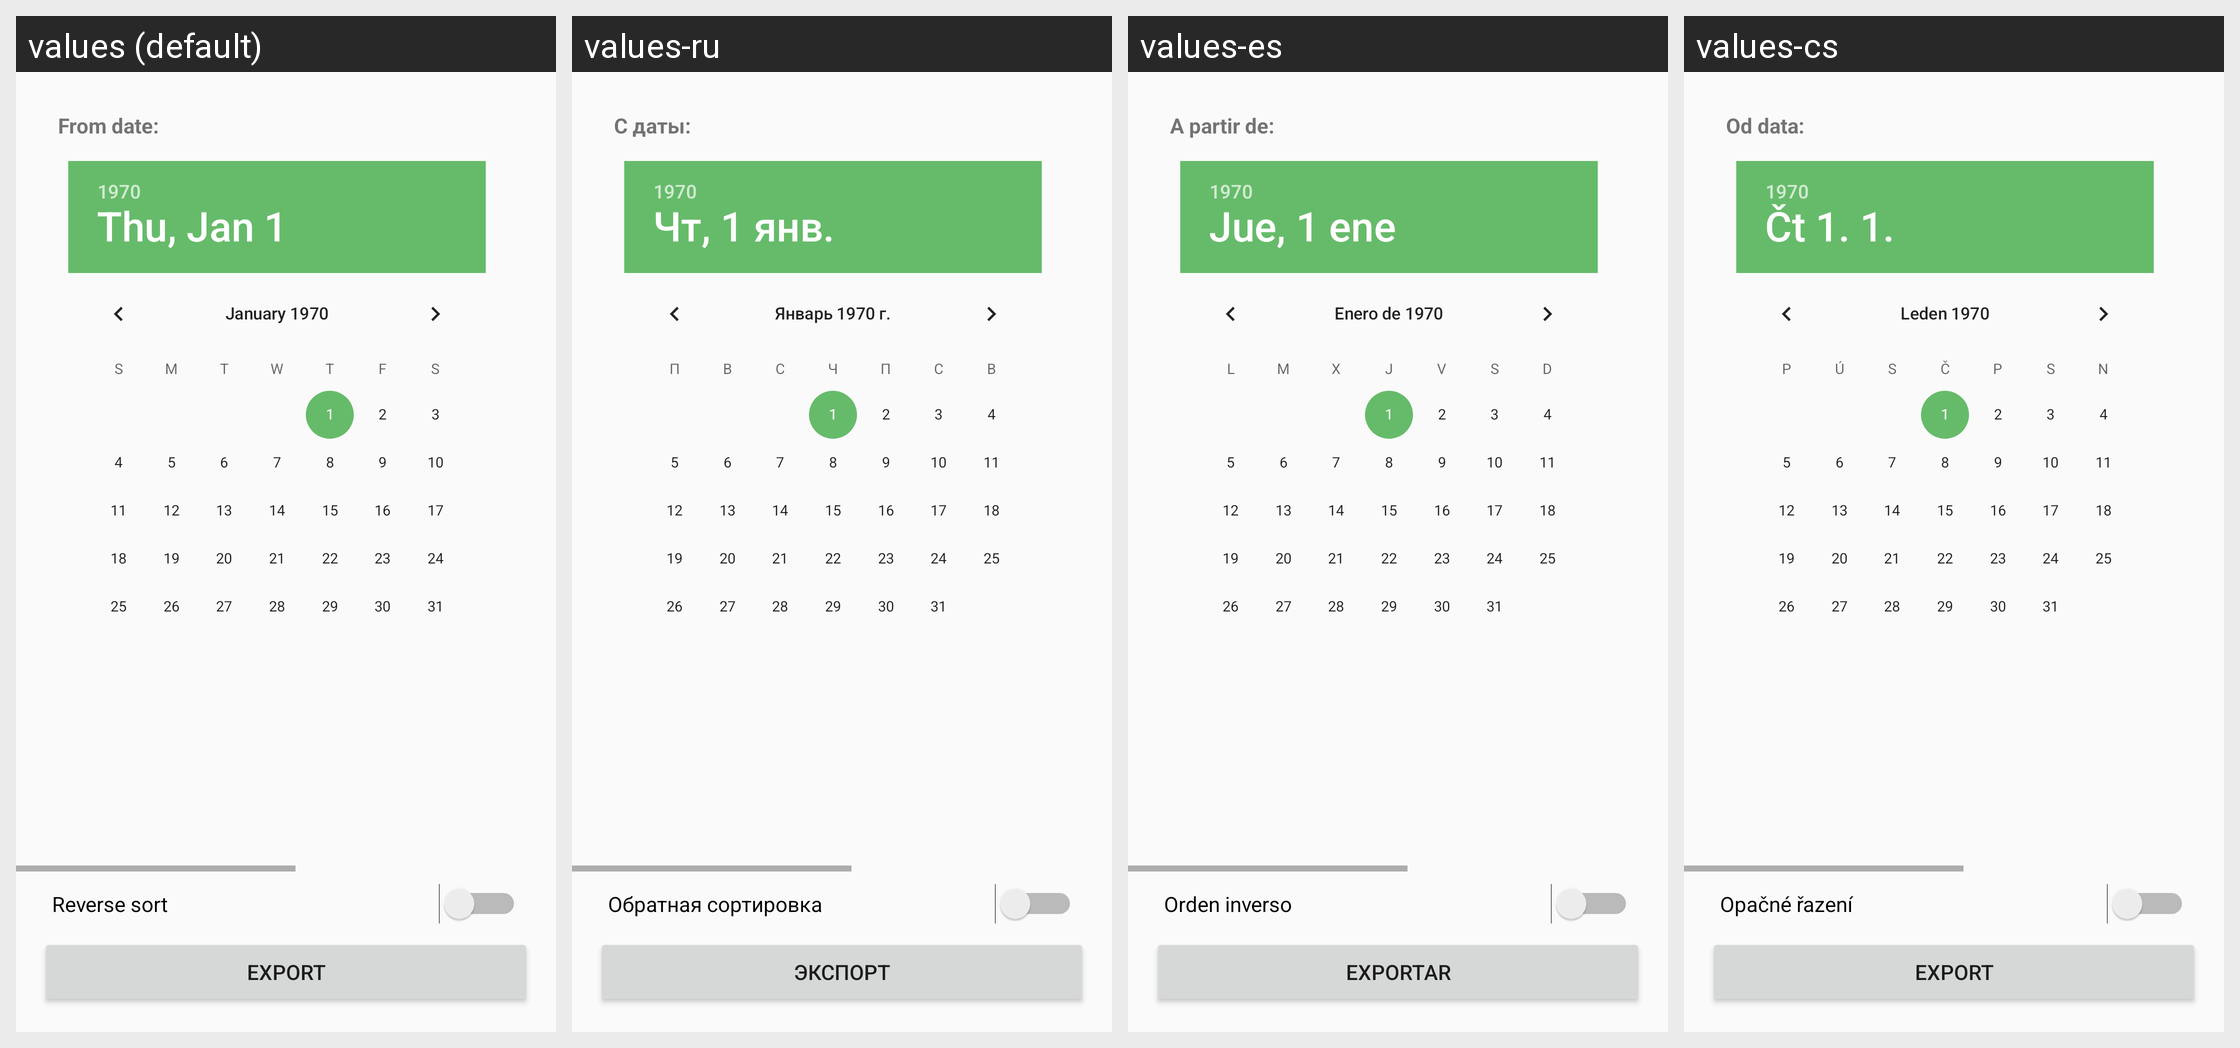

This grid shows one Android layout under several languages. Give, for every string resource on the screen, its name, the default text and each shown locale's text.
Android screen res/layout/activity_export.xml rendered under 4 locales, left to right: values (default), values-ru, values-es, values-cs. Device: Nexus 5 (rendered at 1080×1920; each locale shown at half size, 540×960, under a caption strip naming it); theme AppTheme.
Other locales in the repository, not shown: values-fr, values-ja, values-ko, values-sr, values-zh-rCN, values-zh-rHK, values-zh-rTW.
Strings drawn on this screen, with the default value and each locale's value (text and hints the layout hard-codes, and strings that could not be matched under every locale, appear in the picture but are not listed):

dialog_date_piker_from
  values: From date:
  values-ru: С даты:
  values-es: A partir de:
  values-cs: Od data:

switch_reverse_sort
  values: Reverse sort
  values-ru: Обратная сортировка
  values-es: Orden inverso
  values-cs: Opačné řazení

action_export
  values: Export
  values-ru: Экспорт
  values-es: Exportar
  values-cs: Export
